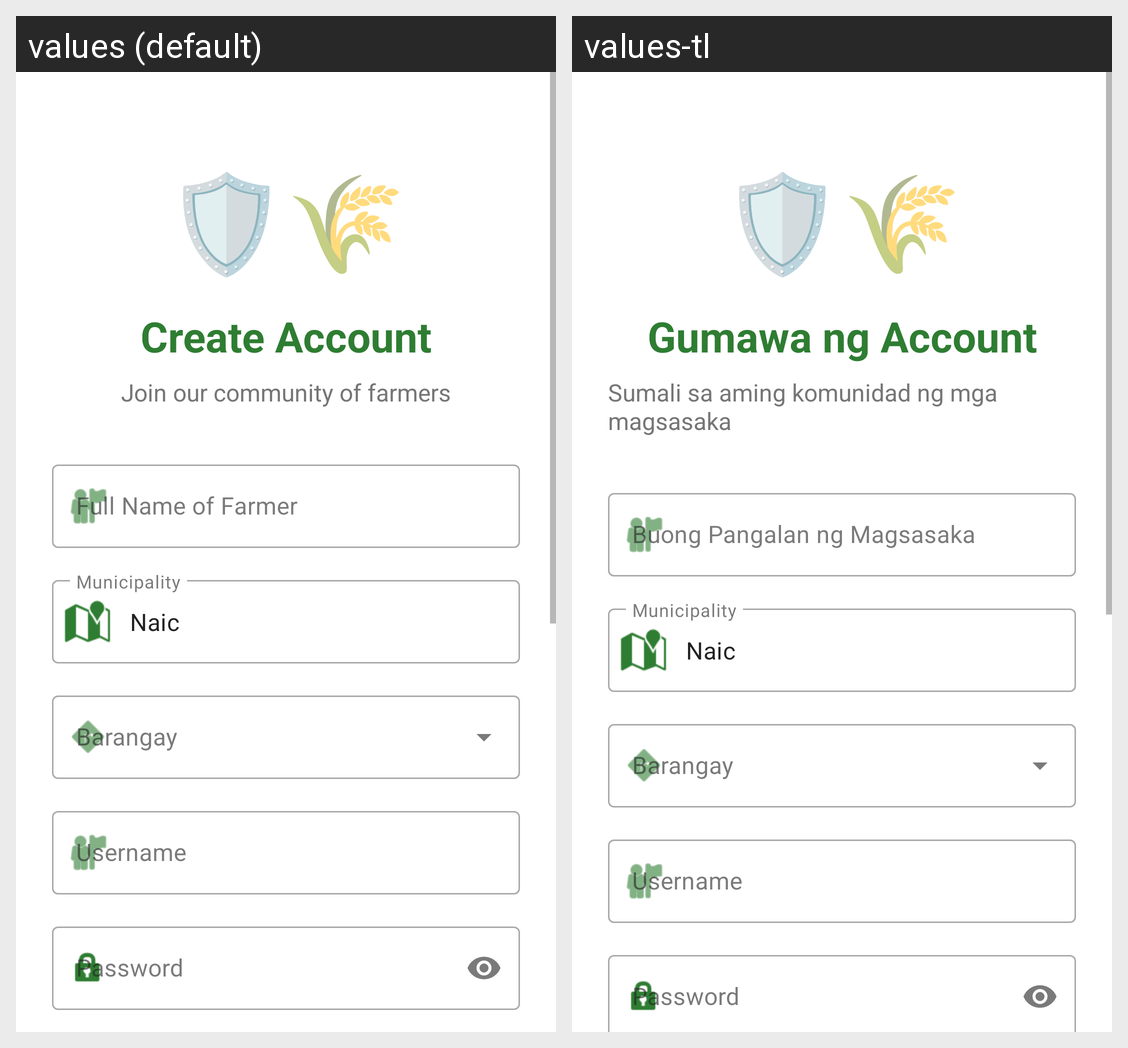

Here is an Android app screen in its default locale and in the app's own translations. Write out the translated-string differences for the strings that appear on this screen.
Android screen res/layout/activity_sign_up.xml rendered under 2 locales, left to right: values (default), values-tl. Device: Nexus 5 (rendered at 1080×1920; each locale shown at half size, 540×960, under a caption strip naming it); theme Theme.SPIM.
Strings drawn on this screen, with the default value and each locale's value (text and hints the layout hard-codes, and strings that could not be matched under every locale, appear in the picture but are not listed):

signup_create_account
  values: Create Account
  values-tl: Gumawa ng Account

signup_subtitle
  values: Join our community of farmers
  values-tl: Sumali sa aming komunidad ng mga magsasaka

signup_full_name_hint
  values: Full Name of Farmer
  values-tl: Buong Pangalan ng Magsasaka

login_username_hint
  values: Username
  values-tl: Username

login_password_hint
  values: Password
  values-tl: Password
